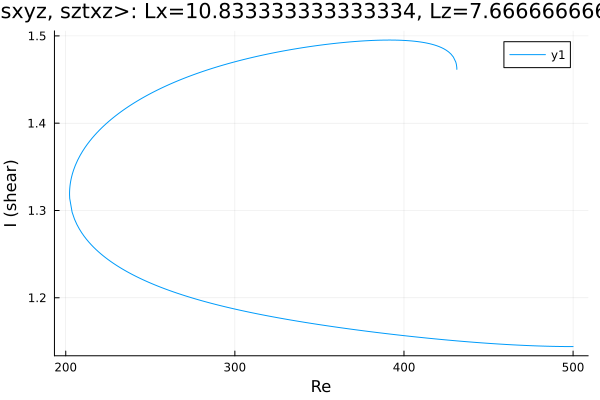

The file beside this chart, header and first rows:
Re, shear
431.3, 1.462
431.3, 1.462
431.3, 1.462
431.3, 1.462
431.3, 1.462
431.3, 1.462
431.3, 1.462
431.3, 1.462
431.2, 1.463
431.2, 1.464
431, 1.467
430.6, 1.47
429.2, 1.476
427.8, 1.479
426.4, 1.482
425, 1.484
423.6, 1.485
422.1, 1.487
420.7, 1.488
419.3, 1.489
417.9, 1.49
416.5, 1.49
415.1, 1.491
413.7, 1.492
412.3, 1.492
410.9, 1.493
409.5, 1.493
408, 1.493
406.6, 1.494
405.2, 1.494
403.8, 1.494
402.4, 1.495
402.2, 1.495
400.8, 1.495
399.4, 1.495
398, 1.495
396.6, 1.495
395.2, 1.495
393.7, 1.495
392.3, 1.495
390.9, 1.495
389.5, 1.495
388.1, 1.495
386.7, 1.495
385.3, 1.495
383.8, 1.495
382.4, 1.495
381, 1.495
379.6, 1.495
378.2, 1.494
376.8, 1.494
375.4, 1.494
374, 1.494
372.5, 1.494
371.1, 1.494
369.7, 1.493
368.3, 1.493
366.9, 1.493
365.5, 1.493
364.1, 1.492
... 394 more rows
